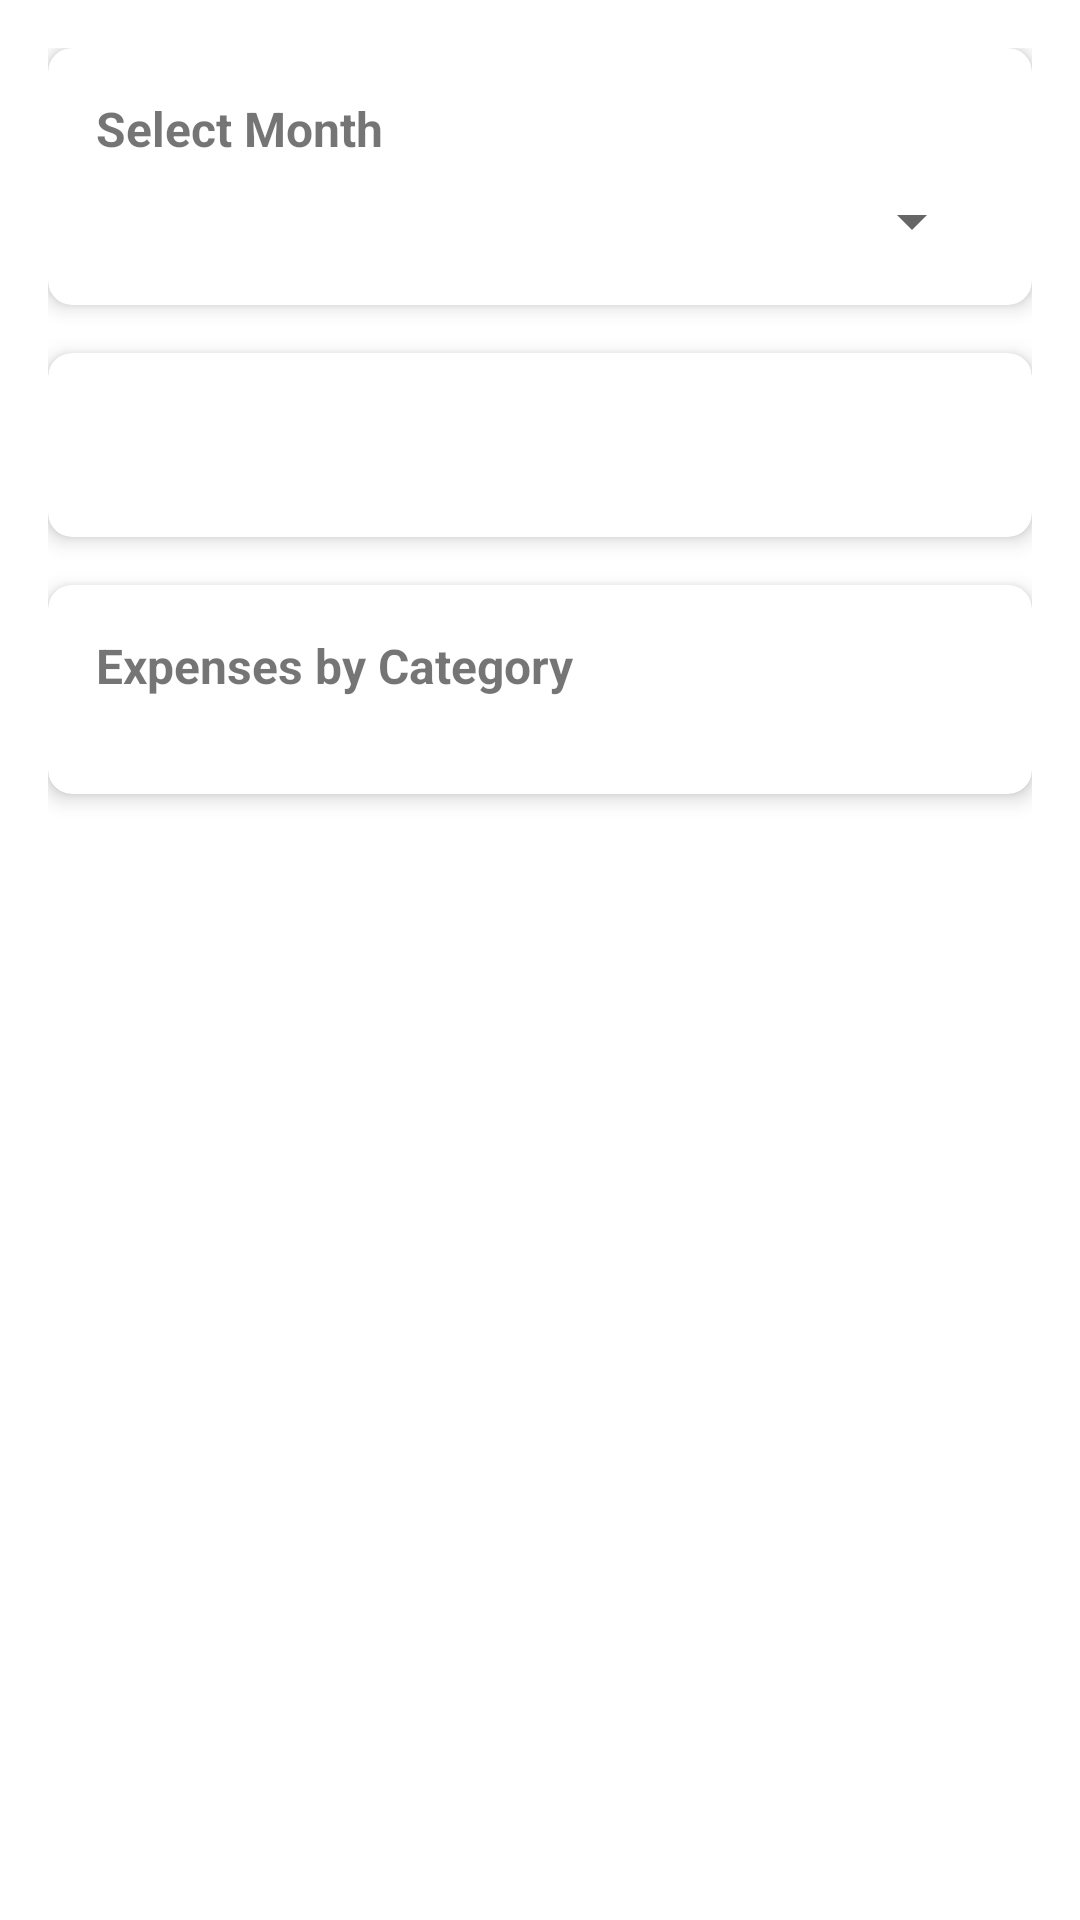

Here is an Android app screen rendered from its layout file. Give the layout XML and the strings, colors and styles it references.
<!-- AndroidManifest.xml: application theme Theme.MoneyTracker -->
<!-- res/layout/fragment_expense_analysis.xml -->
<?xml version="1.0" encoding="utf-8"?>
<androidx.core.widget.NestedScrollView xmlns:android="http://schemas.android.com/apk/res/android"
    xmlns:app="http://schemas.android.com/apk/res-auto"
    android:layout_width="match_parent"
    android:layout_height="match_parent"
    android:fillViewport="true">

    <LinearLayout
        android:layout_width="match_parent"
        android:layout_height="match_parent"
        android:orientation="vertical"
        android:padding="16dp">

        <com.google.android.material.card.MaterialCardView
            android:layout_width="match_parent"
            android:layout_height="wrap_content"
            android:layout_marginBottom="16dp"
            app:cardCornerRadius="8dp"
            app:cardElevation="4dp">

            <LinearLayout
                android:layout_width="match_parent"
                android:layout_height="wrap_content"
                android:orientation="vertical"
                android:padding="16dp">

                <TextView
                    android:layout_width="match_parent"
                    android:layout_height="wrap_content"
                    android:text="Select Month"
                    android:textSize="16sp"
                    android:textStyle="bold"
                    android:layout_marginBottom="8dp" />

                <Spinner
                    android:id="@+id/monthYearSpinner"
                    android:layout_width="match_parent"
                    android:layout_height="wrap_content" />
            </LinearLayout>
        </com.google.android.material.card.MaterialCardView>

        <com.google.android.material.card.MaterialCardView
            android:layout_width="match_parent"
            android:layout_height="wrap_content"
            android:layout_marginBottom="16dp"
            app:cardCornerRadius="8dp"
            app:cardElevation="4dp">

            <LinearLayout
                android:layout_width="match_parent"
                android:layout_height="wrap_content"
                android:orientation="vertical"
                android:padding="16dp">

                <TextView
                    android:id="@+id/totalExpenseText"
                    android:layout_width="match_parent"
                    android:layout_height="wrap_content"
                    android:textSize="22sp"
                    android:textStyle="bold"
                    android:textColor="@android:color/holo_red_dark" />
            </LinearLayout>
        </com.google.android.material.card.MaterialCardView>

        <com.google.android.material.card.MaterialCardView
            android:layout_width="match_parent"
            android:layout_height="wrap_content"
            app:cardCornerRadius="8dp"
            app:cardElevation="4dp">

            <LinearLayout
                android:layout_width="match_parent"
                android:layout_height="wrap_content"
                android:orientation="vertical"
                android:padding="16dp">

                <TextView
                    android:layout_width="match_parent"
                    android:layout_height="wrap_content"
                    android:text="Expenses by Category"
                    android:textSize="16sp"
                    android:textStyle="bold"
                    android:layout_marginBottom="16dp" />

                <TextView
                    android:id="@+id/noDataText"
                    android:layout_width="match_parent"
                    android:layout_height="wrap_content"
                    android:gravity="center"
                    android:padding="16dp"
                    android:text="No expenses found for this month"
                    android:textStyle="italic"
                    android:visibility="gone" />

                <LinearLayout
                    android:id="@+id/chartContainer"
                    android:layout_width="match_parent"
                    android:layout_height="wrap_content"
                    android:orientation="vertical" />
            </LinearLayout>
        </com.google.android.material.card.MaterialCardView>
    </LinearLayout>
</androidx.core.widget.NestedScrollView>
<!-- resources referenced by this layout -->
<resources>
  <style name="Theme.MoneyTracker" parent="Theme.MaterialComponents.DayNight.NoActionBar">
          
          <item name="colorPrimary">@color/purple_500</item>
          <item name="colorPrimaryVariant">@color/purple_700</item>
          <item name="colorOnPrimary">@color/white</item>
          
          <item name="colorSecondary">@color/teal_200</item>
          <item name="colorSecondaryVariant">@color/teal_700</item>
          <item name="colorOnSecondary">@color/black</item>
          
          <item name="android:statusBarColor">?attr/colorPrimaryVariant</item>
          
          <item name="windowActionBar">false</item>
          <item name="windowNoTitle">true</item>
      </style>
  <color name="purple_500">#FF4ADE80</color>
  <color name="purple_700">#FF059669</color>
  <color name="white">#FFFFFFFF</color>
  <color name="teal_200">#FF34D399</color>
  <color name="teal_700">#FF10B981</color>
  <color name="black">#FF000000</color>
</resources>
